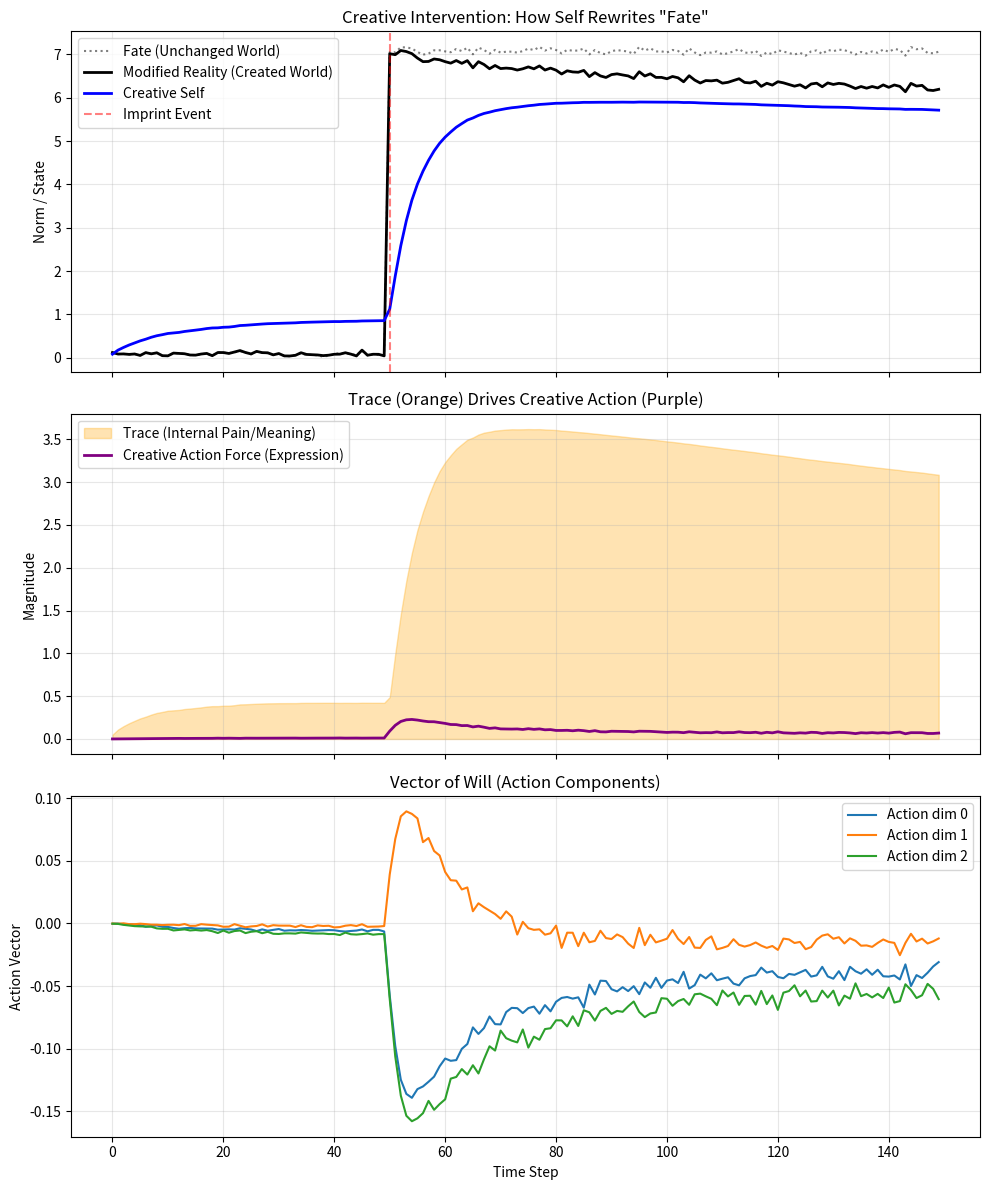

Python code for this plot: (Note: this script raises an exception after producing the figure.)
import numpy as np
import matplotlib.pyplot as plt
import os

# --- Configuration ---
STEPS = 150
CHANGE_POINT = 50
DIM = 3
IMPACT_VEC = np.array([+5.0, -3.0, +4.0])  # Impact from the world

# World "Stiffness" (Inertia)
# Closer to 1.0 means the world is harder for an individual to change
WORLD_INERTIA = 0.9


def softmax(x):
    x = np.array(x, dtype=float)
    x = x - np.max(x)
    e = np.exp(x)
    return e / (e.sum() + 1e-8)


# --- Class Definition: Creative SIA Agent ---
class CreativeSIAAgent:
    def __init__(self, name="Creator"):
        self.name = name
        self.self_state = np.zeros(DIM)

        # Meaning Interpretation Bias
        self.interpret_bias = np.array([-0.5, -0.2, -0.7])

        # Trace (Internal Imprint)
        self.trace = np.zeros(DIM)

        # History recording
        self.self_history = []
        self.trace_history = []
        self.action_history = []  # History of actions (interventions on the world)

    def interpret(self, external_vec):
        return external_vec + self.interpret_bias

    def update_and_act(self, current_world_vec):
        # --- 1. Perception & Imprint ---

        # Interpret the world
        meaning = self.interpret(current_world_vec)

        # Discrepancy (Mismatch)
        discrepancy = meaning - self.self_state
        shock = np.linalg.norm(discrepancy)

        # Determine Plasticity (Trace-driven Attention Mechanism)
        attention_logits = np.abs(discrepancy) + 0.8 * np.abs(self.trace)  # Amplify effect of existing traces
        attention = softmax(attention_logits)

        base_plasticity = 0.02
        shock_gain = 0.5 * (shock / (1.0 + shock))
        plasticity_vec = base_plasticity + shock_gain * attention

        # Update Self (Adaptation)
        self.self_state += plasticity_vec * discrepancy

        # Update Trace (Irreversible Imprinting)
        imprint_strength = np.tanh(shock)
        self.trace += 0.1 * discrepancy * imprint_strength
        self.trace *= 0.998  # Decays very slowly (Persistent)

        # --- 2. Active Creation (Action) ---

        # Principle of Action:
        # Use internal "Trace" and "Current Self" to try and pull the world closer to oneself.

        # Creative Drive is proportional to the total magnitude of Trace (Pain/Meaning)
        creation_energy = np.linalg.norm(self.trace) * 0.3

        # Action Vector:
        # Direction = (Internal Self - World)
        # i.e., "World, become more like me (Understand my pain)"
        action_direction = self.self_state - current_world_vec

        # Calculate Force
        action_vec = action_direction * creation_energy * 0.1

        # Record history
        self.self_history.append(self.self_state.copy())
        self.trace_history.append(self.trace.copy())
        self.action_history.append(action_vec.copy())

        return action_vec


# --- Run Simulation ---

# Generate Initial World (Base Fate)
base_world_scenario = np.zeros((STEPS, DIM))
base_world_scenario += np.random.normal(0, 0.05, size=(STEPS, DIM))
base_world_scenario[CHANGE_POINT:] += IMPACT_VEC  # Fated Event

# The actual world the agent lives in (Dynamically changes)
actual_world_history = []
current_world = base_world_scenario[0].copy()

agent = CreativeSIAAgent("Artist")

for t in range(STEPS):
    # 1. Base environmental change (Force of Fate)
    external_force = base_world_scenario[t] - base_world_scenario[t - 1] if t > 0 else np.zeros(DIM)
    current_world += external_force

    # 2. Agent perceives, adapts, and acts
    action_from_agent = agent.update_and_act(current_world)

    # 3. World is modified by agent's action (Creative Intervention)
    # World Inertia vs Agent's Will
    current_world = WORLD_INERTIA * current_world + (1 - WORLD_INERTIA) * (current_world + action_from_agent)

    actual_world_history.append(current_world.copy())

# Data formatting
actual_world_hist = np.array(actual_world_history)
sia_self_hist = np.array(agent.self_history)
sia_trace_hist = np.array(agent.trace_history)
sia_action_hist = np.array(agent.action_history)

# --- Visualization ---
fig, axes = plt.subplots(3, 1, figsize=(10, 12), sharex=True)

# 1. Interaction between World and Self
# Dotted line: Fate (The world as it would have been without intervention)
# Solid line: Modified Reality (The world created by the agent)
# Blue line: Agent's Creative Self
axes[0].plot(np.linalg.norm(base_world_scenario, axis=1), 'k:', label='Fate (Unchanged World)', alpha=0.5)
axes[0].plot(np.linalg.norm(actual_world_hist, axis=1), 'k-', label='Modified Reality (Created World)', linewidth=2)
axes[0].plot(np.linalg.norm(sia_self_hist, axis=1), 'b-', label='Creative Self', linewidth=2)
axes[0].axvline(CHANGE_POINT, color='red', linestyle='--', alpha=0.5, label='Imprint Event')
axes[0].set_title('Creative Intervention: How Self Rewrites "Fate"')
axes[0].set_ylabel('Norm / State')
axes[0].legend()
axes[0].grid(alpha=0.3)

# 2. Trace and Creative Drive (Action Magnitude)
trace_norm = np.linalg.norm(sia_trace_hist, axis=1)
action_norm = np.linalg.norm(sia_action_hist, axis=1)

axes[1].fill_between(range(STEPS), trace_norm, color='orange', alpha=0.3, label='Trace (Internal Pain/Meaning)')
axes[1].plot(action_norm, color='purple', linewidth=2, label='Creative Action Force (Expression)')
axes[1].set_title('Trace (Orange) Drives Creative Action (Purple)')
axes[1].set_ylabel('Magnitude')
axes[1].legend()
axes[1].grid(alpha=0.3)

# 3. Detail: Action Components (Vector of Will)
axes[2].plot(sia_action_hist[:, 0], label='Action dim 0')
axes[2].plot(sia_action_hist[:, 1], label='Action dim 1')
axes[2].plot(sia_action_hist[:, 2], label='Action dim 2')
axes[2].set_title('Vector of Will (Action Components)')
axes[2].set_xlabel('Time Step')
axes[2].set_ylabel('Action Vector')
axes[2].legend()
axes[2].grid(alpha=0.3)

plt.tight_layout()

# Save figure
os.makedirs('../results/figures', exist_ok=True)
plt.savefig('../results/figures/creative_action.png', dpi=300)

plt.show()